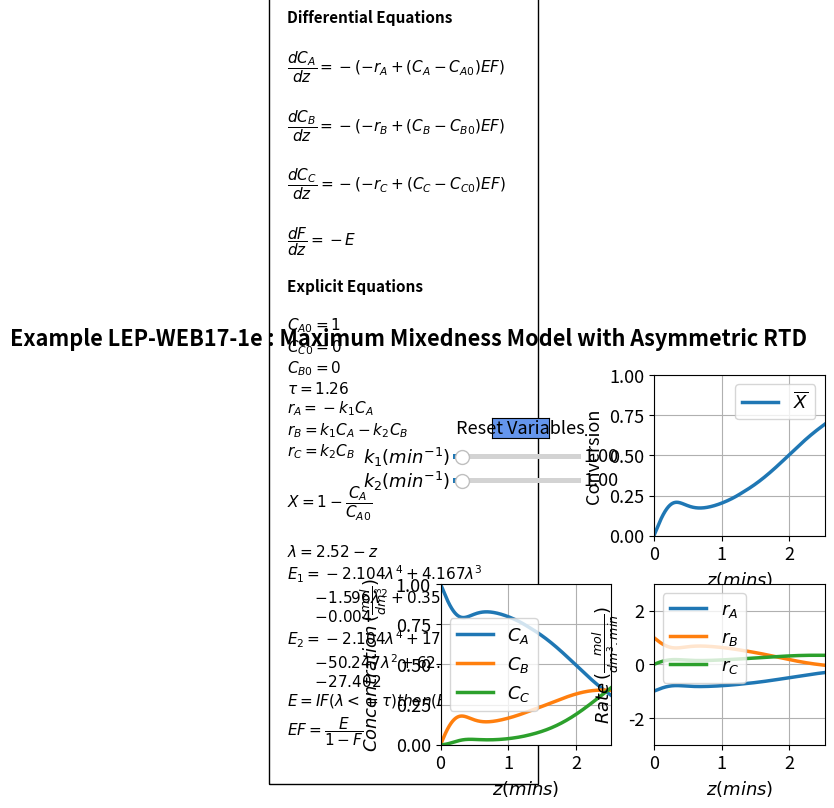

Here is the Python script that generated this plot:
#%%
#Libraries
import numpy as np
from scipy.integrate import odeint
import matplotlib.pyplot as plt
import matplotlib
matplotlib.rcParams.update({'font.size': 13, 'lines.linewidth': 2.5})
from matplotlib.widgets import Slider, Button

#%%
#Explicit Equations
k1 =  1
k2 =  1   
cao =  1
tau =  1.26
cbo =  0
cco =  0
def ODEfun(Yfuncvec, z, k1, k2): 
    ca= Yfuncvec[0]
    cb= Yfuncvec[1]
    cc= Yfuncvec[2]
    F=Yfuncvec[3]
    # Explicit equations Inline
    ra =   -k1*ca
    rc =   k2*cb
    rb =   k1*ca-k2*cb
    lam =  2.52-z
    E1 =  -2.104*lam**4+4.167*lam**3-1.596*lam**2+0.353*lam-0.004
    E2 =  -2.104*lam**4+17.037*lam**3-50.247*lam**2+62.964*lam-27.402
    E = np.where(lam<=tau, E1, E2)
    EF =  E/(1-F)
    # Differential equations
    dcadz =  -(-ra+(ca-cao)*EF)
    dcbdz =  -(-rb+(cb-cbo)*EF)
    dccdz =  -(-rc+(cc-cco)*EF)
    dFdz =  -E
    return np.array([dcadz,dcbdz,dccdz,dFdz])    

zspan = np.linspace(0,2.52,1000)
y0 = np.array([1, 0, 0, 0.99])    
    
#%%
fig, ((ax1, ax2), (ax3, ax4)) = plt.subplots(2, 2)
fig.suptitle("""Example LEP-WEB17-1e : Maximum Mixedness Model with Asymmetric RTD""", fontweight='bold', x = 0.25)
plt.subplots_adjust(left  = 0.3)
fig.subplots_adjust(wspace=0.25,hspace=0.3)
sol = odeint(ODEfun, y0, zspan, (k1, k2))
ca= sol[:, 0]
cb= sol[:, 1]
cc= sol[:, 2]
F=sol[:, 3]
ra =   -k1*ca
rc =   k2*cb
rb =   k1*ca-k2*cb
X = 1 - ca/cao

p1 = ax2.plot(zspan, X)[0]
ax2.legend([r'$\overline{X}$'], loc="best")
ax2.set_xlabel(r'$z (mins)$', fontsize='medium')
ax2.set_ylabel('Conversion', fontsize='medium')
ax2.set_ylim(0, 1)
ax2.set_xlim(0, 2.52)
ax2.grid()

p3, p4, p5 = ax3.plot(zspan, ca, zspan, cb, zspan, cc)
ax3.legend([r'${C_A}$', r'${C_B}$', r'${C_C}$'], loc="best")
ax3.set_xlabel(r'$z (mins)$', fontsize='medium')
ax3.set_ylabel(r'$Concentration \thinspace (\frac{mol}{dm^3})$', fontsize='medium')
ax3.set_ylim(0, 1)
ax3.set_xlim(0, 2.52)
ax3.grid()

p6, p7, p8 = ax4.plot(zspan, ra, zspan, rb, zspan, rc)
ax4.legend([r'$r_A$',r'$r_B$',r'$r_C$'], loc="best")
ax4.set_xlabel(r'$z (mins)$', fontsize='medium')
ax4.set_ylabel(r'$Rate \thinspace (\frac{mol}{dm^3.min })$', fontsize='medium')
ax4.set_ylim(-3,3)
ax4.set_xlim(0, 2.52)
ax4.grid()

ax1.axis('off')
ax1.text(-0.9, -1.4,'Differential Equations'
         '\n\n'
         r'$\dfrac{dC_A}{dz} = -(-r_A + (C_A - C_{A0})EF )$'
         '\n\n'
         r'$\dfrac{dC_B}{dz} = -(-r_B + (C_B - C_{B0})EF )$'
         '\n\n'
         r'$\dfrac{dC_C}{dz} = -(-r_C + (C_C - C_{C0})EF )$'       
         '\n\n'
         r'$\dfrac{dF}{dz} = -E$'
         '\n\n'
         'Explicit Equations'
         '\n\n'   
         r'$C_{A0} = 1$'
         '\n'
         r'$C_{C0} = 0$'
         '\n'
         r'$C_{B0} = 0$'
         '\n'         
         r'$\tau = 1.26$'
         '\n'         
         r'$r_A = -k_1C_A$'
         '\n'         
         r'$r_B = k_1C_A - k_2C_B$'
         '\n'         
         r'$r_C = k_2C_B$'
         '\n\n'         
         r'$X = 1 -\dfrac{C_A}{C_{A0}}$' 
         '\n\n'
         r'$\lambda = 2.52 - z$'
         '\n'          
         r'$E_1 = -2.104\lambda^4 + 4.167\lambda^3$' '\n\t' 
         r'$- 1.596\lambda^2 + 0.353\lambda $''\n\t'
         r'$- 0.004$'
         '\n'
         r'$E_2 = -2.104\lambda^4 + 17.037\lambda^3 $' '\n\t' 
         r'$- 50.247\lambda^2 + 62.964\lambda $''\n\t'
         r'$- 27.402$'
         '\n'
         r'$E = IF (\lambda<=\tau) then (E_1) else (E_2)$'
         '\n'
         r'$EF = \dfrac{E}{1-F}$'
         '\n'
         , ha='left', wrap = True, fontsize=11,
        bbox=dict(facecolor='none', edgecolor='black', pad=13), fontweight='bold')
#%%
axcolor = 'black'
ax_k1 = plt.axes([0.32, 0.7, 0.2, 0.02], facecolor=axcolor)
ax_k2 = plt.axes([0.32, 0.65, 0.2, 0.02], facecolor=axcolor)


sk1 = Slider(ax_k1, r'$k_1 (min^{-1})$', 0.01, 15, valinit=1, valfmt='%1.2f')
sk2 = Slider(ax_k2, r'$k_2 (min^{-1})$', 0.01, 15, valinit=1, valfmt='%1.2f') 

def update_plot(val):
    k1 = sk1.val
    k2 = sk2.val
    sol = odeint(ODEfun, y0, zspan, (k1, k2))
    ca= sol[:, 0]
    cb= sol[:, 1]
    cc= sol[:, 2]
    ra =   -k1*ca
    rc =   k2*cb
    rb =   k1*ca-k2*cb
    X = 1 - ca/cao
    
    p1.set_ydata(X)
    p3.set_ydata(ca)
    p4.set_ydata(cb)
    p5.set_ydata(cc)
    p6.set_ydata(ra)
    p7.set_ydata(rb)
    p8.set_ydata(rc)    
    fig.canvas.draw_idle()

sk1.on_changed(update_plot)
sk2.on_changed(update_plot)

resetax = plt.axes([0.38, 0.75, 0.09, 0.04])
button = Button(resetax, 'Reset Variables', color='cornflowerblue', hovercolor='0.975')
def reset(event):
    sk1.reset()
    sk2.reset()
button.on_clicked(reset)
